Run: headless pygame with SDL's dummy video driver; simulated clock (each Clock.tick advances the game by its frame time, no real sleeping); random seed 0; keys injected as events and as key.get_pressed() state; no mouse input.
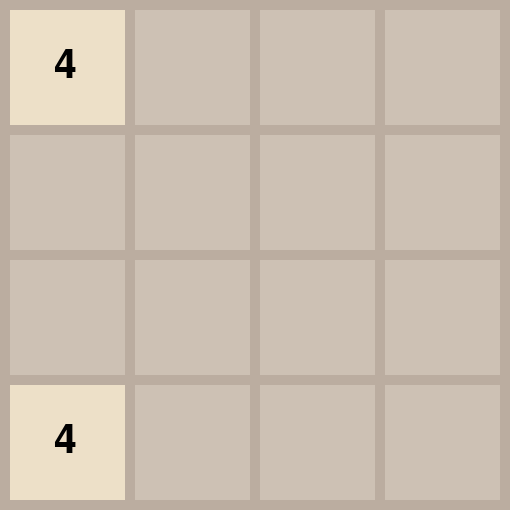
Frame 1 of 4 · flips 1–60 · no input
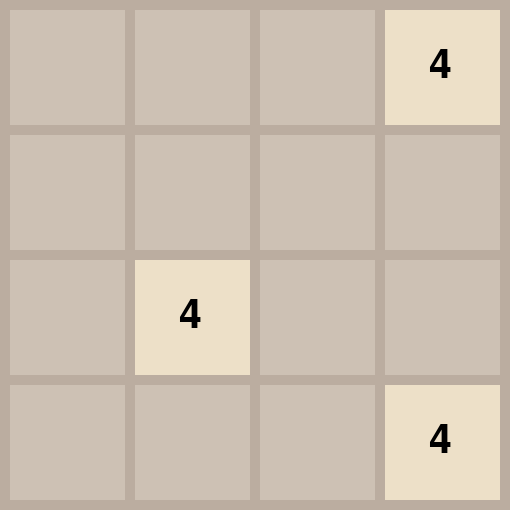
Frame 2 of 4 · flips 61–180 · tapped SPACE, RETURN · held RIGHT (→), D
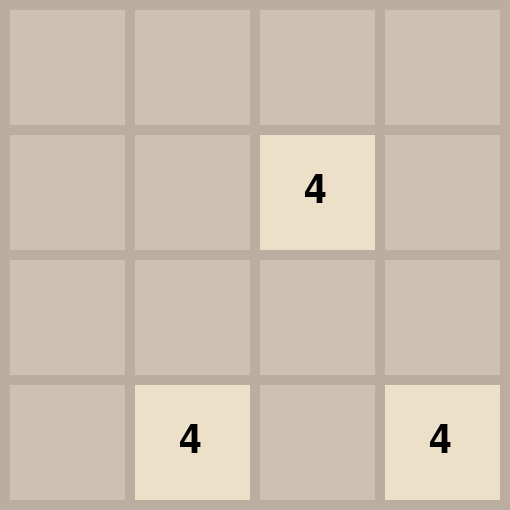
Frame 3 of 4 · flips 181–300 · held DOWN (↓), S
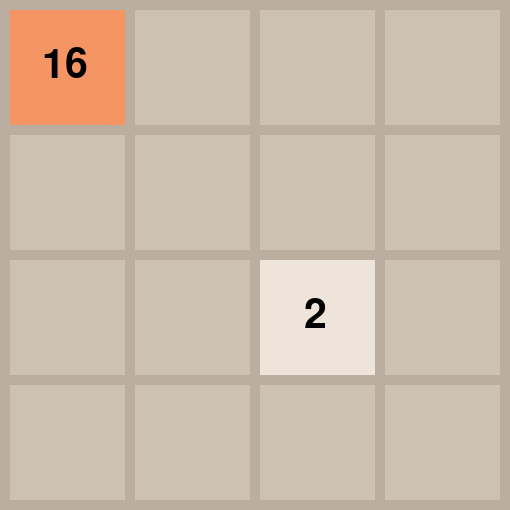
Frame 4 of 4 · flips 301–420 · held LEFT (←), A, UP (↑), W

The pygame program that drew these frames:

import pygame
import random

# ゲームの初期化
pygame.init()
size = 510
game_font = pygame.font.Font(None, 40)
tile_font = pygame.font.Font(None, 60)
screen = pygame.display.set_mode((size, size))
pygame.display.set_caption("2048")
clock = pygame.time.Clock()
total_animation_time = 300
animation_time = 0


# 色の定義
background_color = (187, 173, 160)
tile_colors = {
    0: (205, 193, 180),
    2: (238, 228, 218),
    4: (237, 224, 200),
    8: (242, 177, 121),
    16: (245, 149, 99),
    32: (246, 124, 95),
    64: (246, 94, 59),
    128: (237, 207, 114),
    256: (237, 204, 97),
    512: (237, 200, 80),
    1024: (237, 197, 63),
    2048: (237, 194, 46)
}

# ゲームの状態を表すクラス


class GameState:
    def __init__(self):
        self.board = [[0] * 4 for _ in range(4)]
        self.moving_tiles = []  # List of tuples (tile_value, start_pos, end_pos)
        self.score = 0
        self.game_over = False
        self.game_clear = False

    def place_random_tile(self):
        empty_tiles = [(i, j) for i in range(4) for j in range(4) if self.board[i][j] == 0]
        if empty_tiles:
            row, col = random.choice(empty_tiles)
            self.board[row][col] = random.choice([2, 4])

    def move_tile(self, start_pos, end_pos):
        tile_value = self.board[start_pos[0]][start_pos[1]]
        self.board[start_pos[0]][start_pos[1]] = 0
        self.moving_tiles.append((tile_value, start_pos, end_pos))

    def move_tiles(self, direction):
        new_board = [[0] * 4 for _ in range(4)]
        for i in range(4):
            j = 0
            k = 0
            while j < 4:
                if self.board[i][j] != 0:
                    if k > 0 and new_board[i][k - 1] == self.board[i][j]:
                        new_board[i][k - 1] *= 2
                        self.score += new_board[i][k - 1]
                        if direction == 'up':
                            if self.board[i][j] != 0: self.move_tile((i, j), (i, k - 1)) # 合体するタイルの移動
                        elif direction == 'down':
                            if self.board[i][3 - j] != 0: self.move_tile((i, 3 - j), (i, 3 - k)) # 合体するタイルの移動
                        elif direction == 'left':
                            if self.board[j][i] != 0: self.move_tile((j, i), (k - 1, i)) # 合体するタイルの移動
                        elif direction == 'right':
                            if self.board[3 - j][i] != 0: self.move_tile((3 - j, i), (3 - k, i)) # 合体するタイルの移動
                    else:
                        new_board[i][k] = self.board[i][j]
                        if direction == 'up':
                            if self.board[i][j] != 0: self.move_tile((i, j), (i, k)) # 合体しないタイルの移動
                        elif direction == 'down':
                            if self.board[i][3 - j] != 0: self.move_tile((i, 3 - j), (i, 3 - k)) # 合体しないタイルの移動
                        elif direction == 'left':
                            if self.board[j][i] != 0: self.move_tile((j, i), (k, i)) # 合体しないタイルの移動
                        elif direction == 'right':
                            if self.board[3 - j][i] != 0: self.move_tile((3 - j, i), (3 - k, i)) # 合体しないタイルの移動
                        k += 1
                j += 1
        self.board = new_board

    def move_up(self):
        self.board = list(map(list, zip(*self.board))) # 90度反時計回りに回転
        self.move_tiles('up')
        self.board = list(map(list, zip(*self.board[::-1]))) # 90度時計回りに回転
        self.board = [row[::-1] for row in self.board] # 左右反転を解除

    def move_down(self):
        self.board = list(map(list, zip(*self.board[::-1]))) # 90度時計回りに回転
        self.move_tiles('down')
        self.board = list(map(list, zip(*self.board))) # 90度反時計回りに回転
        self.board = self.board[::-1] # 上下反転を解除

    def move_left(self):
        self.move_tiles('left')

    def move_right(self):
        self.board = [row[::-1] for row in self.board] # 左右反転
        self.move_tiles('right')
        self.board = [row[::-1] for row in self.board] # 左右反転を解除

    def is_game_over(self):
        if any(0 in row for row in self.board):
            return False
        for i in range(3):
            for j in range(3):
                if self.board[i][j] == self.board[i+1][j] or self.board[i][j] == self.board[i][j+1]:
                    return False
        return True

# ゲームの状態を初期化
game_state = GameState()
game_state.place_random_tile()
game_state.place_random_tile()

# ゲームループ
running = True
while running:
    for event in pygame.event.get():
        if event.type == pygame.QUIT:
            running = False
        elif event.type == pygame.KEYDOWN:
            if not game_state.game_clear and not game_state.game_over:
                key_pressed = False
                if event.key == pygame.K_UP:
                    game_state.move_up()
                    key_pressed = True
                elif event.key == pygame.K_DOWN:
                    game_state.move_down()
                    key_pressed = True
                elif event.key == pygame.K_LEFT:
                    game_state.move_left()
                    key_pressed = True
                elif event.key == pygame.K_RIGHT:
                    game_state.move_right()
                    key_pressed = True

                if key_pressed and not game_state.game_over:
                    game_state.place_random_tile()
                    game_state.game_over = game_state.is_game_over()
                    # Check for game clear (2048 tile) only if a tile has been moved
                    if any(2048 in row for row in game_state.board):
                        game_state.game_clear = True

    screen.fill(background_color)

    # タイルを描画
    for i in range(4):
        for j in range(4):
            value = game_state.board[i][j]
            color = tile_colors[value]
            pygame.draw.rect(screen, color, (j * 125 + 10, i * 125 + 10, 115, 115))
            if value != 0:
                text_surface = tile_font.render(str(value), True, (0, 0, 0))
                text_rect = text_surface.get_rect(center=(j * 125 + 65, i * 125 + 65))
                screen.blit(text_surface, text_rect)

    # フレームレートを制御（ここでは60FPSに設定）
    clock.tick(60)
    # 経過時間を取得（ミリ秒単位）
    elapsed_time = clock.get_time()

    animation_time += elapsed_time  # Use elapsed_time here
    # アニメーションが終了したらリセット
    if animation_time > total_animation_time:
        animation_time = 0
        game_state.moving_tiles.clear()
    # アニメーション中のタイルを描画
    for value, start_pos, end_pos in game_state.moving_tiles:
        # Calculate current position based on animation progress
        progress = min(1, animation_time / total_animation_time)
        current_pos = (
            start_pos[0] * (1 - progress) + end_pos[0] * progress,
            start_pos[1] * (1 - progress) + end_pos[1] * progress
        )

        # Draw the tile
        color = tile_colors[value]
        pygame.draw.rect(screen, color, (current_pos[0] * 125 + 10, current_pos[1] * 125 + 10, 115, 115))
        text_surface = tile_font.render(str(value), True, (0, 0, 0))
        text_rect = text_surface.get_rect(center=(current_pos[0] * 125 + 65, current_pos[1] * 125 + 65))
        screen.blit(text_surface, text_rect)

    # ゲームクリアメッセージを描画
    if game_state.game_clear:
        game_clear_text = game_font.render("Game Clear!", True, (0, 0, 0))
        screen.blit(game_clear_text, (170, 240))

    # ゲームオーバーメッセージを描画
    if game_state.game_over:
        game_over_text = game_font.render("Game Over", True, (255, 0, 0))
        screen.blit(game_over_text, (170, 240))

    pygame.display.flip()

# ゲーム終了
pygame.quit()
